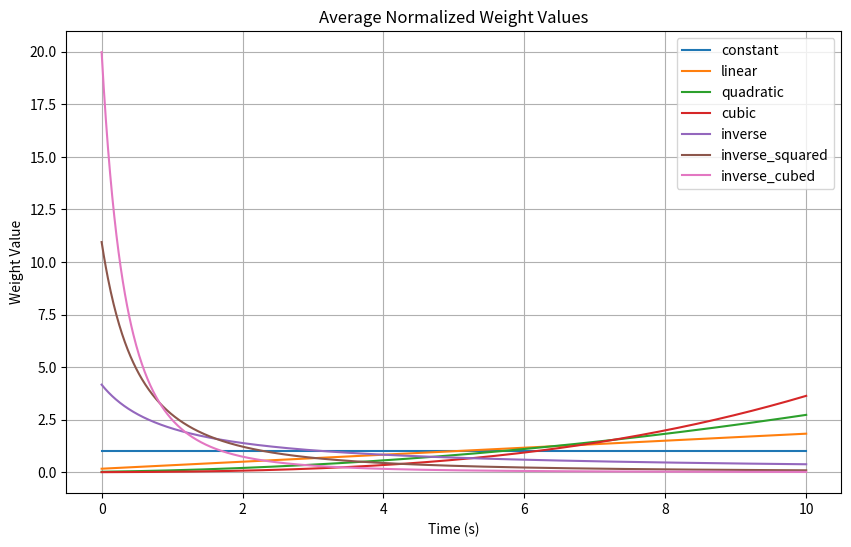

The script that saved this image:
import numpy as np
import matplotlib.pyplot as plt

# Define time span
t_start, t_end, t_points = 0, 10, 1000
t_span = np.linspace(t_start, t_end, t_points)

# Define normalized weight functions
weight_functions = {
    'constant': lambda t: np.ones_like(t) / np.ones_like(t).mean(),
    'linear': lambda t: ((t+1) / (t+1).max()) / ((t+1) / (t+1).max()).mean(),
    'quadratic': lambda t: ((t+1)**2 / ((t+1)**2).max()) / ((t+1)**2 / ((t+1)**2).max()).mean(),
    'cubic': lambda t: ((t+1)**3 / ((t+1)**3).max()) / ((t+1)**3 / ((t+1)**3).max()).mean(),
    'inverse': lambda t: ((t+1)**-1 / ((t+1)**-1).max()) / ((t+1)**-1 / ((t+1)**-1).max()).mean(),
    'inverse_squared': lambda t: ((t+1)**-2 / ((t+1)**-2).max()) / ((t+1)**-2 / ((t+1)**-2).max()).mean(),
    'inverse_cubed': lambda t: ((t+1)**-3 / ((t+1)**-3).max()) / ((t+1)**-3 / ((t+1)**-3).max()).mean()
}

# Plot all weight functions
plt.figure(figsize=(10, 6))
for name, func in weight_functions.items():
    plt.plot(t_span, func(t_span), label=name)

plt.xlabel("Time (s)")
plt.ylabel("Weight Value")
plt.title("Average Normalized Weight Values")
plt.legend()
plt.grid(True)
plt.savefig("average_normalized_weights.png")
